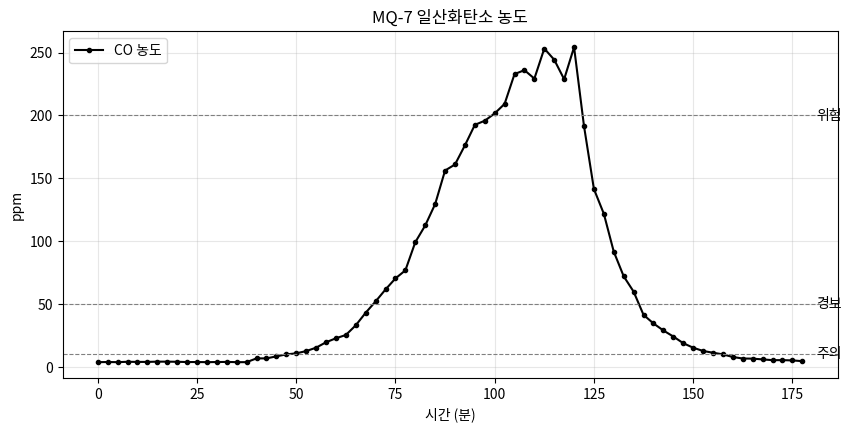

Reproduce this figure in Python.
# Colab에서 그래프의 한글이 깨지지 않도록 나눔고딕 폰트를 설정합니다. (처음 한 번 실행)
import os, subprocess
import matplotlib.pyplot as plt
import matplotlib.font_manager as fm

font_path = "/usr/share/fonts/truetype/nanum/NanumGothic.ttf"
if not os.path.exists(font_path):
    subprocess.run("apt-get -qq -y install fonts-nanum", shell=True,
                   stdout=subprocess.DEVNULL, stderr=subprocess.DEVNULL)
if os.path.exists(font_path):
    fm.fontManager.addfont(font_path)
    plt.rc("font", family="NanumGothic")
plt.rcParams["axes.unicode_minus"] = False
print("한글 폰트 설정 완료")

import time, json
from datetime import datetime
import numpy as np
import pandas as pd
import matplotlib.pyplot as plt

VC, RL, R0 = 5.0, 10.0, 6.0       # 전원(V), 부하저항(kΩ), 100ppm CO에서의 기준 저항(kΩ)
DIVIDER = 1.5
M_CO, B_CO = -0.67, 1.34          # log10(Rs/R0) = m·log10(ppm) + b  (100ppm → Rs/R0 = 1)

def adc_to_ppm_mq7(adc_value, vref=3.3):
    v_out = max(adc_value * vref * DIVIDER, 1e-3)
    rs = (VC - v_out) / v_out * RL
    return 10 ** ((np.log10(rs / R0) - B_CO) / M_CO)

for a in (0.12, 0.25, 0.40, 0.55):
    print(f"ADC {a:.2f} → {adc_to_ppm_mq7(a):7.1f} ppm")

class RealMQ7:
    def __init__(self, channel=1):
        from gpiozero import MCP3008
        self.adc = MCP3008(channel=channel)

    def read(self):
        v = self.adc.value
        return {"adc": round(v, 4), "co_ppm": round(adc_to_ppm_mq7(v), 1)}

class VirtualMQ7:
    def __init__(self, dt=150, seed=10):          # 히터 1주기 = 150초마다 1회 측정
        self.dt, self.t = dt, 0.0
        self.rng = np.random.default_rng(seed)

    @staticmethod
    def ppm_to_adc(ppm, vref=3.3):
        rs = 10 ** (M_CO * np.log10(ppm) + B_CO) * R0
        return VC * RL / (RL + rs) / DIVIDER / vref

    def read(self):
        m = self.t / 60
        ppm = 4.0
        if 40 <= m < 120:
            ppm += 250 / (1 + np.exp(-(m - 85) / 10))            # 불완전 연소로 서서히 증가
        elif m >= 120:
            ppm += 250 / (1 + np.exp(-35 / 10)) * np.exp(-(m - 120) / 10)   # 환기
        ppm *= np.exp(self.rng.normal(0, 0.05))
        adc = round(float(self.ppm_to_adc(ppm)), 4)
        self.t += self.dt
        return {"adc": adc, "co_ppm": round(adc_to_ppm_mq7(adc), 1)}

# 가상 센서 동작 확인 – read()를 3번 호출
test = VirtualMQ7(dt=150)
for _ in range(3):
    print(test.read())

USE_REAL_SENSOR = False      # ← 라즈베리파이에 센서를 연결했다면 True 로 변경
N_SAMPLES = 72               # 측정 횟수
INTERVAL = 150               # 측정 간격(초)

sensor = RealMQ7() if USE_REAL_SENSOR else VirtualMQ7(dt=INTERVAL)

records = []
for i in range(N_SAMPLES):
    value = sensor.read()
    records.append({"time_s": round(i * INTERVAL, 4), **value})
    if USE_REAL_SENSOR:
        time.sleep(INTERVAL)

df = pd.DataFrame(records)
print(f"{len(df)}개 측정 완료 (총 {N_SAMPLES * INTERVAL / 60:.1f}분 분량)")
df.head()

df.describe().round(3)

df["min"] = df["time_s"] / 60
def stage(p):
    return "정상" if p < 10 else "주의" if p < 50 else "경보" if p < 200 else "위험"
df["stage"] = df["co_ppm"].apply(stage)
prev = None
for _, r in df.iterrows():
    if r["stage"] != prev:
        print(f"{r['min']:6.1f}분  {r['co_ppm']:6.1f} ppm  → {r['stage']}")
        prev = r["stage"]
print("\n단계별 시간(분):", (df["stage"].value_counts() * INTERVAL / 60).round(1).to_dict())

plt.figure(figsize=(10, 4.5))
plt.plot(df["min"], df["co_ppm"], "k-o", ms=3, lw=1.5, label="CO 농도")
for y, name in [(10, "주의"), (50, "경보"), (200, "위험")]:
    plt.axhline(y, color="gray", ls="--", lw=0.8); plt.text(181, y, name, va="center")
plt.title("MQ-7 일산화탄소 농도"); plt.xlabel("시간 (분)"); plt.ylabel("ppm")
plt.grid(alpha=0.3); plt.legend(loc="upper left"); plt.show()

csv_name = "일산화탄소센서_data.csv"
df.to_csv(csv_name, index=False, encoding="utf-8-sig")
print("CSV 저장:", csv_name)

def to_jsonable(v):
    if isinstance(v, (bool, np.bool_)): return bool(v)
    if isinstance(v, (int, np.integer)): return int(v)
    if isinstance(v, (float, np.floating)): return None if np.isnan(v) else round(float(v), 3)
    return str(v)

last = df.iloc[-1].to_dict()
payload = json.dumps({"device": "rpi-01", "sensor": "MQ-7",
                      "time": datetime.now().isoformat(timespec="seconds"),
                      "values": {k: to_jsonable(v) for k, v in last.items()}}, ensure_ascii=False)
print("IoT 서버로 보낼 메시지(JSON):")
print(payload)

# ▼ 실제로 MQTT 브로커에 보내려면 (pip install paho-mqtt) 주석을 해제하세요.
# import paho.mqtt.client as mqtt
# client = mqtt.Client()
# client.connect("broker.hivemq.com", 1883)          # 공개 테스트 브로커
# client.publish("myclass/rpi-01/co", payload)
# client.disconnect()
